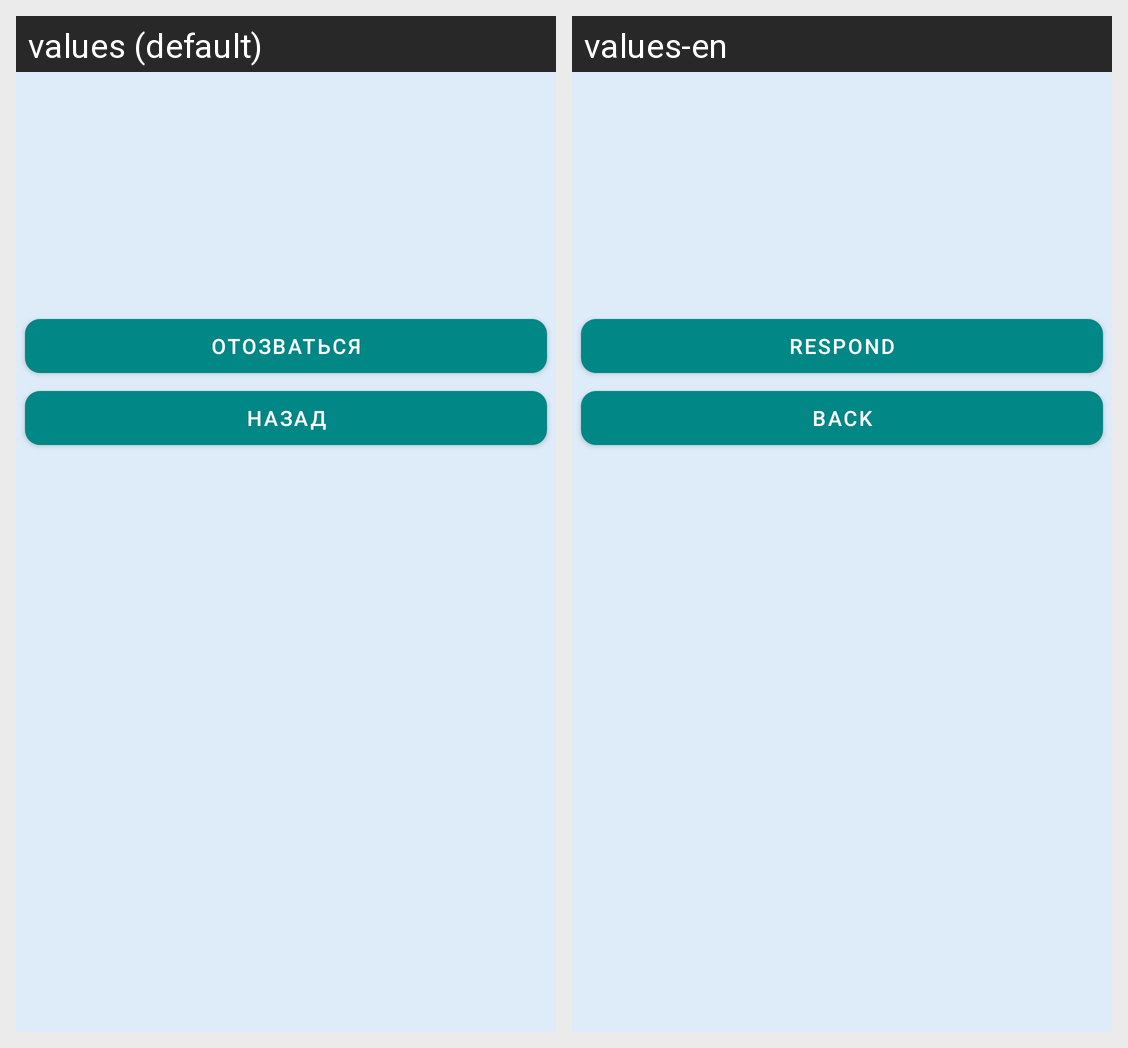

Strings drawn on this Android screen and how each of the app's shown locales translates them:
Android screen res/layout/activity_project.xml rendered under 2 locales, left to right: values (default), values-en. Device: Nexus 5 (rendered at 1080×1920; each locale shown at half size, 540×960, under a caption strip naming it); theme Theme.TeamFind.
Strings drawn on this screen, with the default value and each locale's value (text and hints the layout hard-codes, and strings that could not be matched under every locale, appear in the picture but are not listed):

respond
  values: Отозваться
  values-en: Respond

get_back
  values: Назад
  values-en: Back
